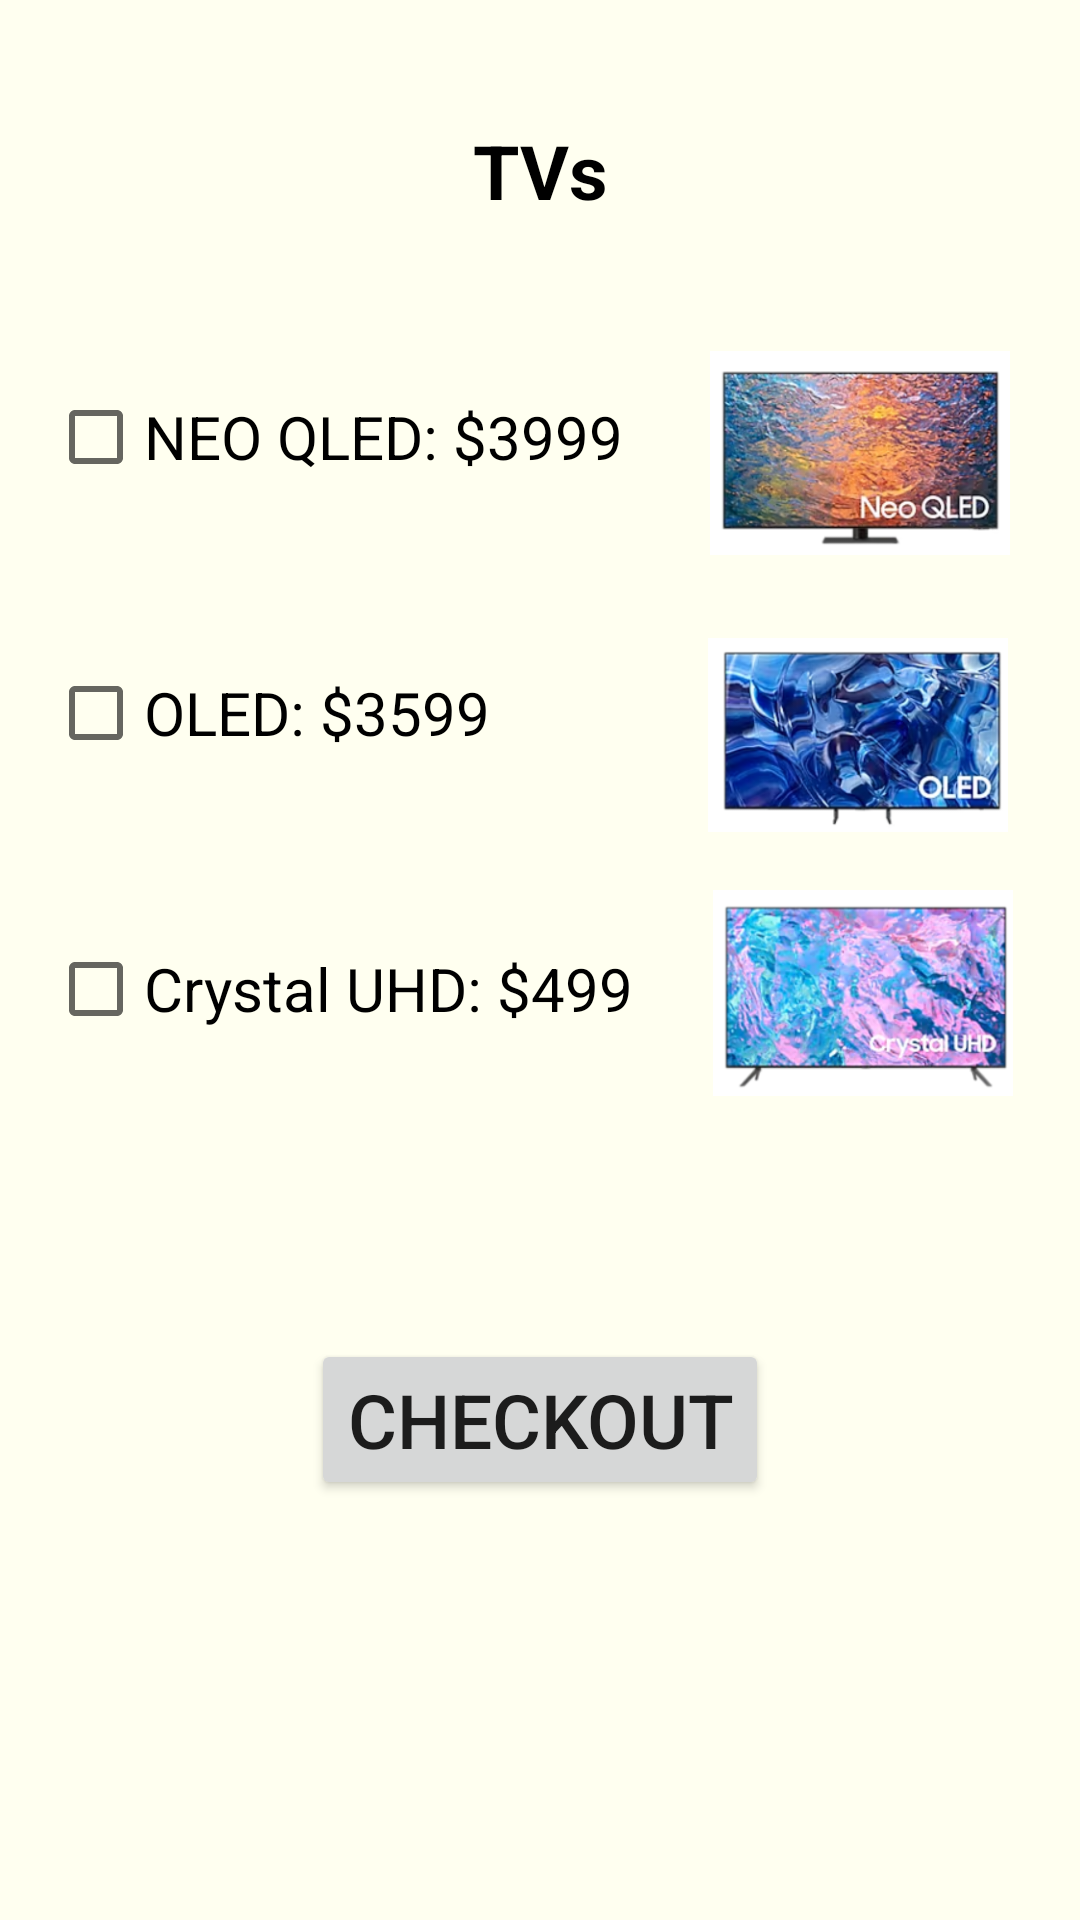

Produce the Android XML layout that renders to this screen, including the resource entries it uses.
<!-- AndroidManifest.xml: application theme Theme.AppCompat.DayNight.DarkActionBar -->
<!-- res/layout/activity_tvs.xml -->
<?xml version="1.0" encoding="utf-8"?>
<androidx.constraintlayout.widget.ConstraintLayout xmlns:android="http://schemas.android.com/apk/res/android"
    xmlns:app="http://schemas.android.com/apk/res-auto"
    android:layout_width="match_parent"
    android:layout_height="match_parent"
    android:theme="@style/Theme.AppCompat.DayNight.DarkActionBar"
    android:background="#FFFFF0">

    <TextView
        android:id="@+id/textView"
        android:layout_width="wrap_content"
        android:layout_height="wrap_content"
        android:layout_marginTop="40dp"
        android:text="TVs"
        android:textColor="@color/black"
        android:textSize="25dp"
        android:textStyle="bold"
        app:layout_constraintEnd_toEndOf="parent"
        app:layout_constraintStart_toStartOf="parent"
        app:layout_constraintTop_toTopOf="parent" />

    <CheckBox
        android:id="@+id/checkBox1_neo_qled"
        android:layout_width="wrap_content"
        android:layout_height="wrap_content"
        android:layout_marginStart="16dp"
        android:layout_marginTop="56dp"
        android:text="NEO QLED: $3999"
        android:textSize="20dp"
        app:layout_constraintStart_toStartOf="parent"
        app:layout_constraintTop_toBottomOf="@+id/textView" />

    <CheckBox
        android:id="@+id/checkBox2_oled"
        android:layout_width="wrap_content"
        android:layout_height="wrap_content"
        android:layout_marginStart="16dp"
        android:layout_marginTop="60dp"
        android:text="OLED: $3599"
        android:textSize="20dp"
        app:layout_constraintStart_toStartOf="parent"
        app:layout_constraintTop_toBottomOf="@+id/checkBox1_neo_qled" />

    <CheckBox
        android:id="@+id/checkbox3_crystal_uhd"
        android:layout_width="wrap_content"
        android:layout_height="wrap_content"
        android:layout_marginStart="16dp"
        android:layout_marginTop="60dp"
        android:text="Crystal UHD: $499"
        android:textSize="20dp"
        app:layout_constraintStart_toStartOf="parent"
        app:layout_constraintTop_toBottomOf="@+id/checkBox2_oled" />

    <ImageView
        android:id="@+id/imageViewNeoQLED"
        android:layout_width="100dp"
        android:layout_height="70dp"
        android:layout_marginTop="116dp"
        android:src="@drawable/tvs_neo_qled"
        app:layout_constraintEnd_toEndOf="parent"
        app:layout_constraintHorizontal_bias="0.555"
        app:layout_constraintStart_toEndOf="@+id/checkBox1_neo_qled"
        app:layout_constraintTop_toTopOf="parent" />

    <ImageView
        android:id="@+id/ImageViewOLED"
        android:layout_width="100dp"
        android:layout_height="70dp"
        android:layout_marginStart="40dp"
        android:layout_marginTop="24dp"
        android:src="@drawable/tvs_oled"
        app:layout_constraintEnd_toEndOf="parent"
        app:layout_constraintHorizontal_bias="0.575"
        app:layout_constraintStart_toEndOf="@+id/checkBox2_oled"
        app:layout_constraintTop_toBottomOf="@+id/imageViewNeoQLED" />

    <ImageView
        android:id="@+id/ImageViewCrystalUHD"
        android:layout_width="100dp"
        android:layout_height="70dp"
        android:layout_marginTop="16dp"
        android:src="@drawable/tvs_crystal_uhd"
        app:layout_constraintEnd_toEndOf="parent"
        app:layout_constraintHorizontal_bias="0.545"
        app:layout_constraintStart_toEndOf="@+id/checkbox3_crystal_uhd"
        app:layout_constraintTop_toBottomOf="@+id/ImageViewOLED" />

    <Button
        android:id="@+id/check_Out_Btn"
        android:layout_width="wrap_content"
        android:layout_height="wrap_content"
        android:layout_marginBottom="140dp"
        android:text="Checkout"
        android:textSize="25dp"
        app:layout_constraintBottom_toBottomOf="parent"
        app:layout_constraintEnd_toEndOf="parent"
        app:layout_constraintStart_toStartOf="parent" />


</androidx.constraintlayout.widget.ConstraintLayout>
<!-- resources referenced by this layout -->
<resources>
  <!-- drawable tvs_crystal_uhd: png bitmap (drawable, 124027 bytes) -->
  <!-- drawable tvs_neo_qled: png bitmap (drawable, 121516 bytes) -->
  <!-- drawable tvs_oled: png bitmap (drawable, 115696 bytes) -->
  <!-- not gathered from this repository: default colours our renderer supplied (Android Studio template values) -->
  <color name="black">#FF000000</color>
</resources>
